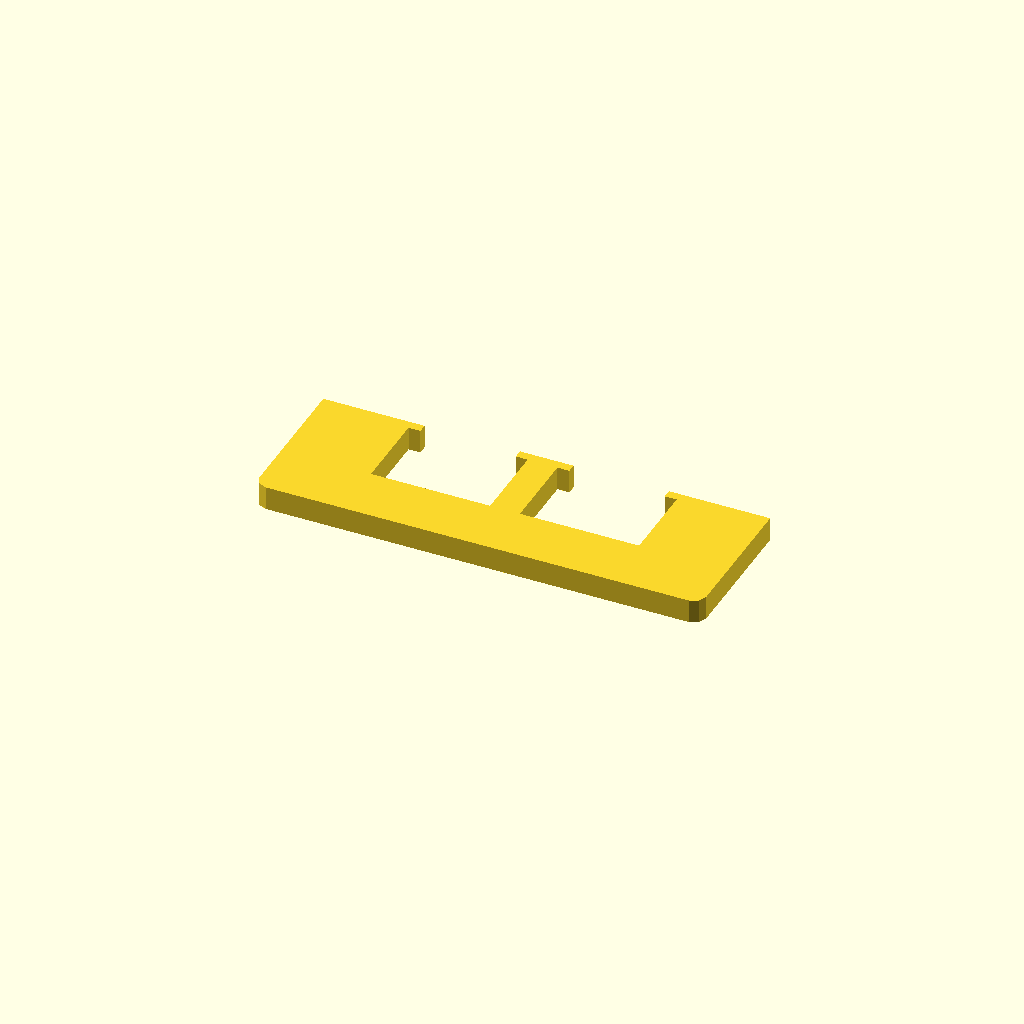
Cell 1: rendered with the file's own defaults.
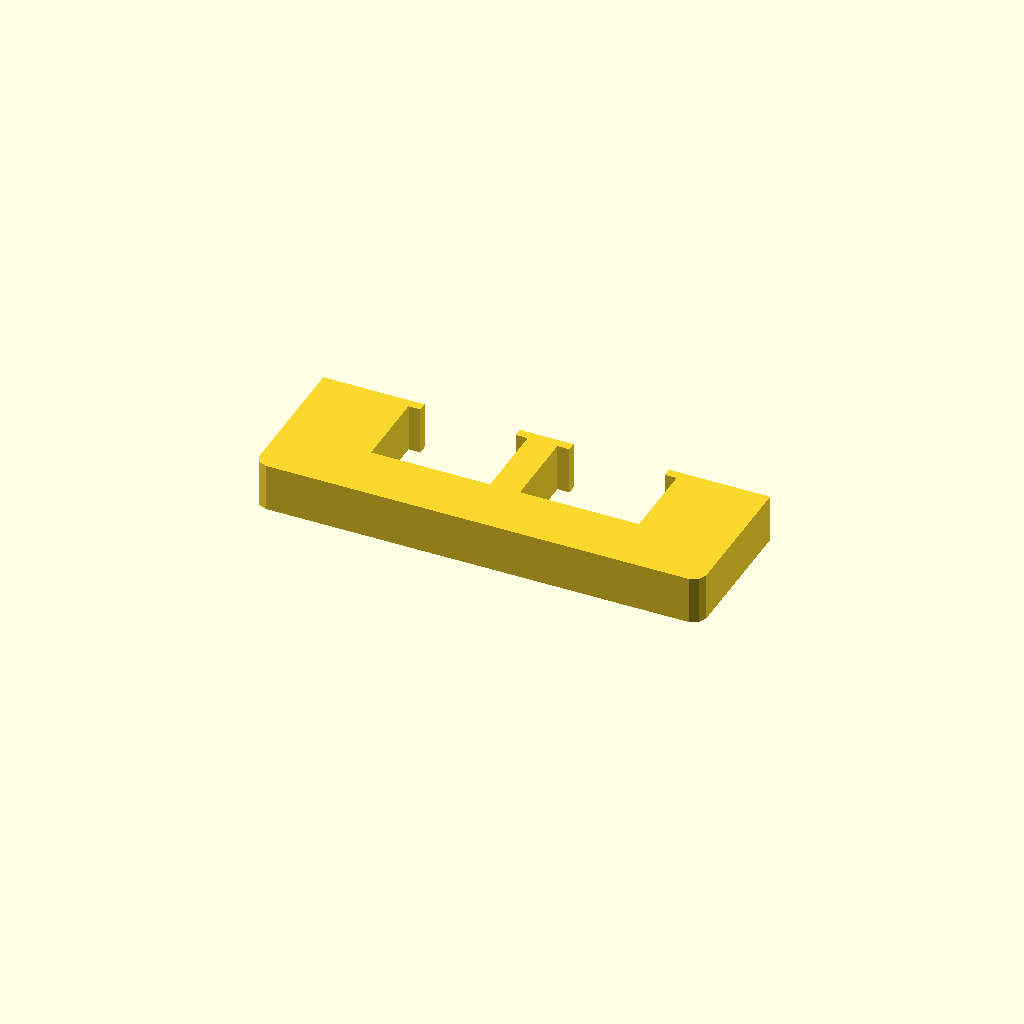
Cell 2: the same model with profile_height = 16.
All cells are drawn from one camera (rotation 55°, 0°, 25°, orthographic, colour scheme Cornfield), so only the parameter changes between them.
OpenSCAD source file optional_data/data/sketch1/overslots/part_0047.scad:
$fn = 32;

// ----------------------------------------------------------------------
// Oversize slot bar: 150 mm bar with 2 oversize windows
// ----------------------------------------------------------------------

// --- parameters (mm) ---
profile_height = 8;       // extrusion height
profile_points = 24;      // points of the closed outline

profile = [[0, 4], [1.172, 1.172], [4, 0], [146, 0], [148.828, 1.172], [150, 4], [150, 50], [116, 50], [116, 47], [120, 47], [120, 20], [80, 20], [80, 47], [84, 47], [84, 50], [66, 50], [66, 47], [70, 47], [70, 20], [30, 20], [30, 47], [34, 47], [34, 50], [0, 50]];  // single closed polygon, 24 points, counter clockwise

// --- the one profile operation ---
linear_extrude(height = profile_height) polygon(points = profile);
Customizer parameters (derived from the source; name, type, default, range or options):
profile_height: number, default 8
profile_points: number, default 24
